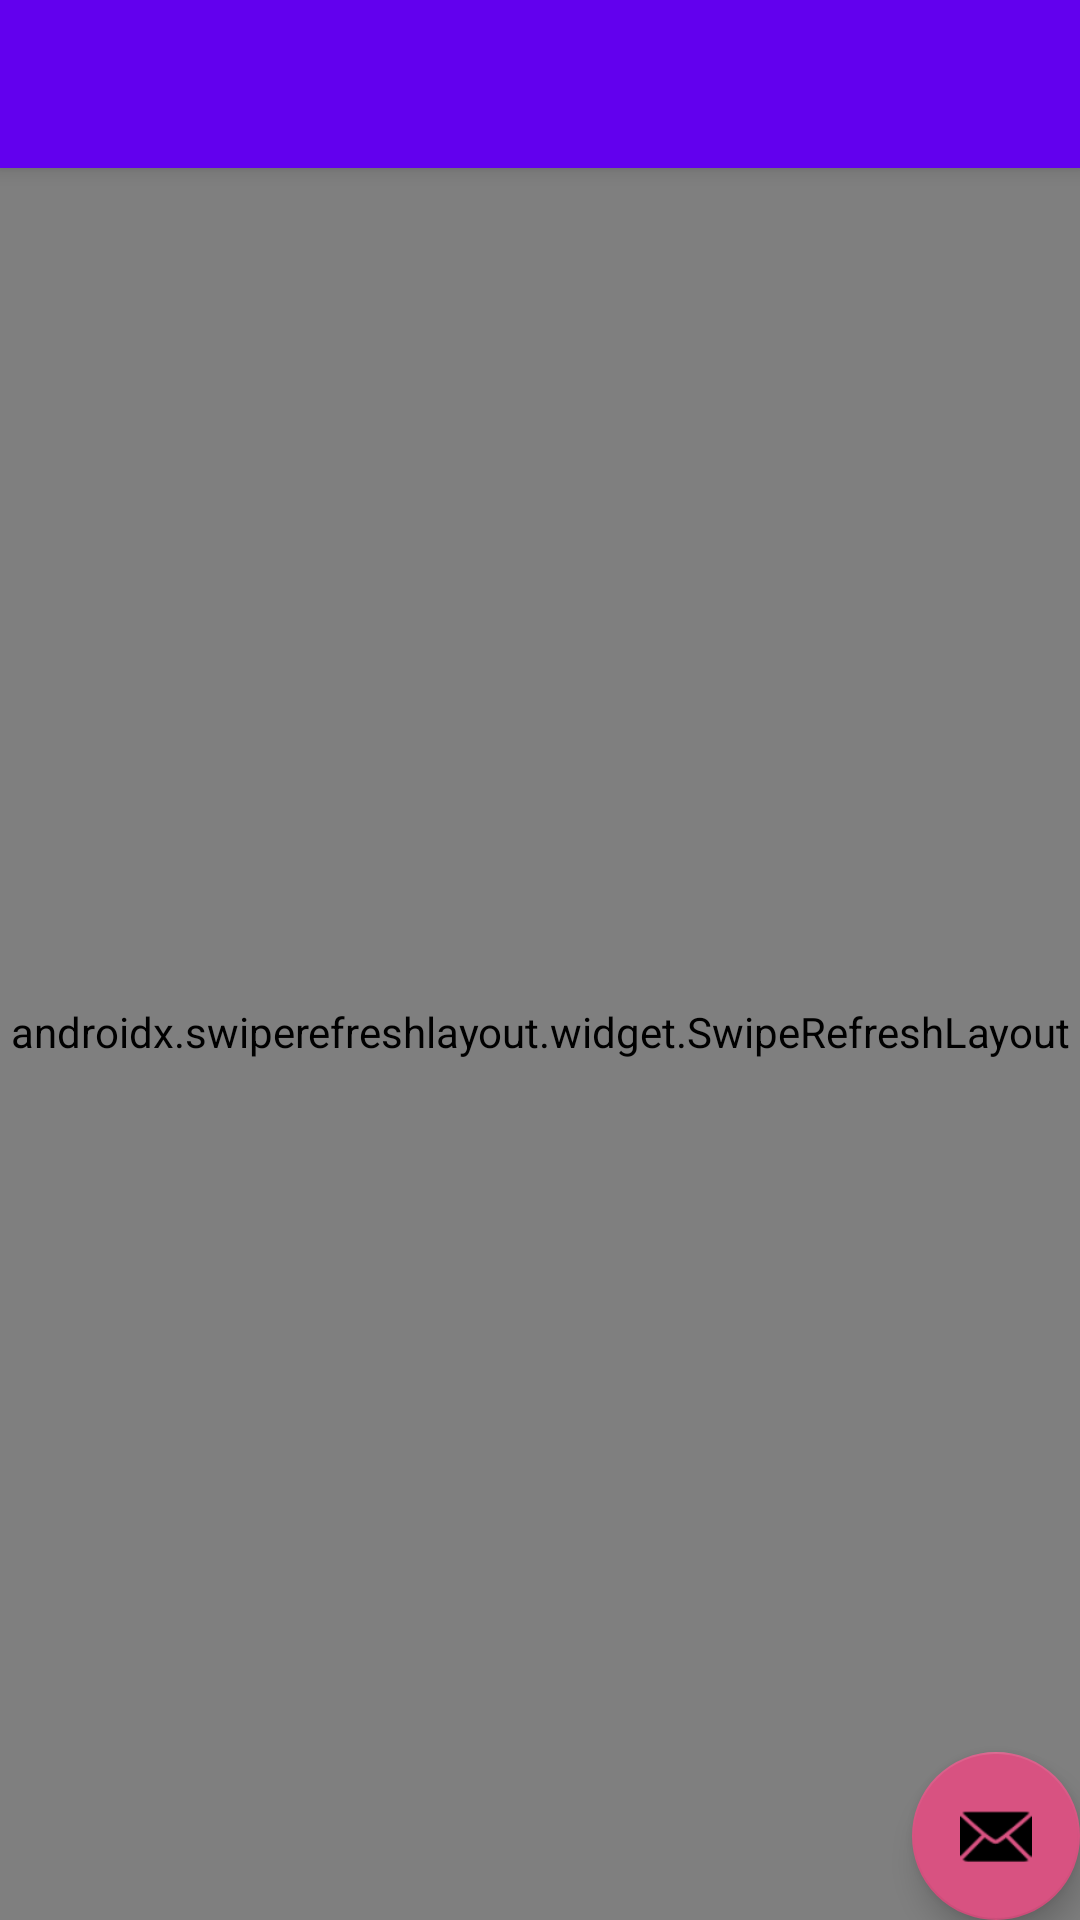

Android layout source for this screen:
<!-- AndroidManifest.xml: application theme Theme.MySIte -->
<!-- res/layout/app_bar_main.xml -->
<?xml version="1.0" encoding="utf-8"?>
<androidx.coordinatorlayout.widget.CoordinatorLayout xmlns:android="http://schemas.android.com/apk/res/android"
    xmlns:app="http://schemas.android.com/apk/res-auto"
    xmlns:tools="http://schemas.android.com/tools"
    android:layout_width="match_parent"
    android:layout_height="match_parent"
    tools:context=".MainActivity">

    <com.google.android.material.appbar.AppBarLayout
        android:layout_width="match_parent"
        android:layout_height="wrap_content"
        android:theme="@style/Theme.MySIte.AppBarOverlay">

        <androidx.appcompat.widget.Toolbar
            android:id="@+id/toolbar"
            android:layout_width="match_parent"
            android:layout_height="?attr/actionBarSize"
            android:background="?attr/colorPrimary"
            app:popupTheme="@style/Theme.MySIte.PopupOverlay" />

    </com.google.android.material.appbar.AppBarLayout>

    <include layout="@layout/content_main"
        android:id="@+id/content"/>

    <com.google.android.material.floatingactionbutton.FloatingActionButton
        android:id="@+id/fab"
        android:layout_width="wrap_content"
        android:layout_height="wrap_content"
        android:layout_gravity="bottom|end"
        android:layout_margin="@dimen/fab_margin"
        app:srcCompat="@android:drawable/ic_dialog_email" />

</androidx.coordinatorlayout.widget.CoordinatorLayout>
<!-- res/layout/content_main.xml (included above) -->
<?xml version="1.0" encoding="utf-8"?>
<androidx.swiperefreshlayout.widget.SwipeRefreshLayout xmlns:android="http://schemas.android.com/apk/res/android"
    xmlns:tools="http://schemas.android.com/tools"
    android:id="@+id/swipeRefreshLayout"
    android:layout_width="match_parent"
    android:layout_height="match_parent"
    android:layout_marginTop="48dp"
    tools:context=".MainActivity">

    <RelativeLayout
        android:layout_width="match_parent"
        android:layout_height="match_parent"
        android:id="@+id/relativeLayout">

        <WebView
            android:id="@+id/webView"
            android:layout_width="match_parent"
            android:layout_height="match_parent" />

        <TextView
            android:id="@+id/tvCheckConnection"
            android:layout_width="wrap_content"
            android:layout_height="wrap_content"
            android:layout_centerInParent="true"
            android:text="@string/tv_no_internet"
            android:textSize="24sp"
            android:visibility="gone"
            tools:visibility="visible" />

        <ProgressBar
            android:id="@+id/progressBar"
            style="@style/Widget.AppCompat.ProgressBar.Horizontal"
            android:layout_width="match_parent"
            android:layout_height="wrap_content"
            android:indeterminate="true" />


    </RelativeLayout>
</androidx.swiperefreshlayout.widget.SwipeRefreshLayout>
<!-- resources referenced by this layout -->
<resources>
  <string name="tv_no_internet">Нет интернета</string>
  <style name="Theme.MySIte.AppBarOverlay" parent="ThemeOverlay.AppCompat.Dark.ActionBar" />
  <style name="Theme.MySIte.PopupOverlay" parent="ThemeOverlay.AppCompat.Light" />
  <style name="Theme.MySIte" parent="Theme.MaterialComponents.DayNight.DarkActionBar">
          
          <item name="colorPrimary">@color/purple_500</item>
          <item name="colorPrimaryVariant">@color/purple_700</item>
          <item name="colorOnPrimary">@color/white</item>
          
          <item name="colorSecondary">@color/teal_200</item>
          <item name="colorSecondaryVariant">@color/teal_700</item>
          <item name="colorOnSecondary">@color/black</item>
          
          <item name="android:statusBarColor" tools:targetApi="l">?attr/colorPrimaryVariant</item>
          
      </style>
  <color name="purple_500">#FF6200EE</color>
  <color name="purple_700">#FF3700B3</color>
  <color name="white">#FFFFFFFF</color>
  <color name="teal_200">#D85281</color>
  <color name="teal_700">#750F26</color>
  <color name="black">#FF000000</color>
</resources>
